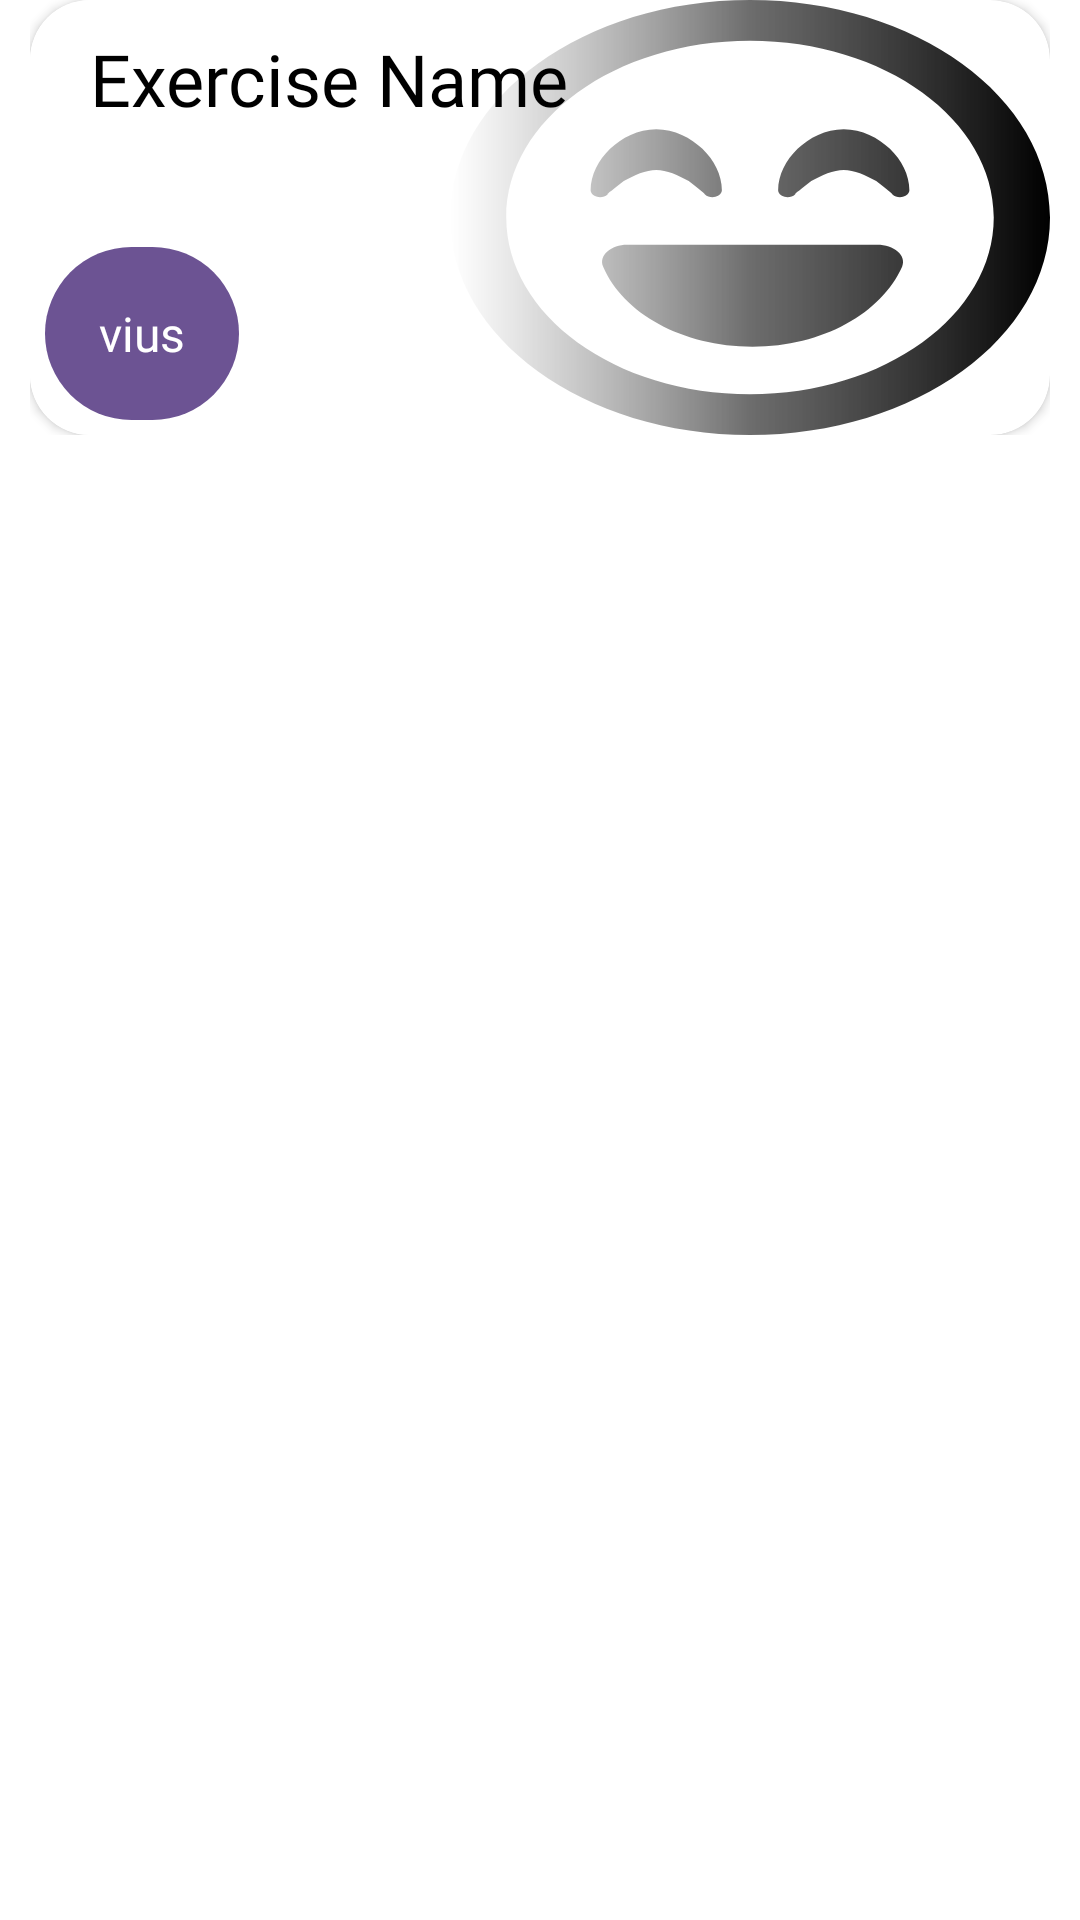

Layout XML and referenced resources for this Android screen:
<!-- AndroidManifest.xml: application theme Base.Theme.Deskercise -->
<!-- res/layout/recycler_view_item_available_exercise_group_preview.xml -->
<?xml version="1.0" encoding="utf-8"?>
<androidx.constraintlayout.widget.ConstraintLayout xmlns:android="http://schemas.android.com/apk/res/android"
    xmlns:app="http://schemas.android.com/apk/res-auto"
    xmlns:cardView="http://schemas.android.com/apk/res-auto"
    android:layout_width="match_parent"
    android:layout_height="150dp"
    android:layout_gravity="center_horizontal"
    android:paddingStart="10dp"
    android:paddingEnd="10dp"
    android:layout_marginBottom="15dp"

    >

    <LinearLayout
        app:layout_constraintTop_toTopOf="parent"
        app:layout_constraintStart_toStartOf="parent"
        android:layout_width="fill_parent"
        android:layout_height="150dp"
        android:gravity="center_horizontal"

        android:paddingBottom="5dp"
        android:orientation="vertical" >

        <androidx.cardview.widget.CardView
            android:layout_width="match_parent"
            android:layout_height="wrap_content"
            cardView:cardCornerRadius="20dp">

            <ImageView
                android:layout_width="200dp"
                android:layout_height="match_parent"
                android:src="@drawable/transparent_gradient_left_right"
                android:id="@+id/iv_square_gif"
                android:adjustViewBounds="true"
                android:scaleType="centerCrop"
                android:layout_gravity="end"
                android:background="@drawable/vas_laugh"

                />


                <LinearLayout
                    android:layout_width="match_parent"
                    android:layout_height="wrap_content"
                    android:background="@drawable/transparent_gradient_left_right"
                    android:layout_gravity = "start|bottom"
                    android:gravity="start|bottom"
                    android:orientation="vertical">

                    <TextView
                        android:id="@+id/tv_exerciseTitle"
                        android:layout_width="wrap_content"
                        android:layout_height="wrap_content"
                        android:layout_marginStart="20dp"
                        android:layout_marginTop="10dp"
                        android:layout_marginBottom="5dp"
                        android:fontFamily="@font/poppins_bold"
                        android:text="Exercise Name"
                        android:textAlignment="inherit"
                        android:textColor="@color/colorPrimaryInverse"
                        android:textSize="24dp"
                        app:layout_constraintTop_toTopOf="parent" />

                    <View
                        android:layout_width="0dp"
                        android:layout_height="0dp"
                        android:layout_weight="1" />

                    <LinearLayout
                        android:id="@+id/setButton"
                        android:layout_width="wrap_content"
                        android:layout_height="wrap_content"
                        android:background="@drawable/rounder_button"
                        android:padding="18dp"

                        android:layout_marginStart="5dp"
                        android:layout_gravity="bottom"
                        android:orientation="horizontal"
                        android:layout_marginBottom="5dp">

                        <TextView

                            android:id="@+id/tv_exerciseRep_val"
                            android:layout_width="wrap_content"
                            android:layout_height="wrap_content"
                            android:fontFamily="@font/poppins_bold"
                            android:textColor="@color/white"
                            android:text="vius"
                            android:textSize="16dp"
                            app:layout_constraintStart_toStartOf="@+id/ll_box_1"
                            app:layout_constraintTop_toTopOf="parent"/>

                    </LinearLayout>



                </LinearLayout>



        </androidx.cardview.widget.CardView>

    </LinearLayout>


</androidx.constraintlayout.widget.ConstraintLayout>
<!-- resources referenced by this layout -->
<resources>
  <color name="colorPrimaryInverse">#FF000000</color>
  <color name="white">#FFFFFFFF</color>
  <!-- drawable rounder_button (drawable) -->
  <?xml version="1.0" encoding="utf-8"?>
  <shape xmlns:android="http://schemas.android.com/apk/res/android"
      android:padding="10dp"
      android:shape="rectangle">
      
      <solid android:color="@color/deskGreen" />
      <corners android:radius="50dp" />
  </shape>
  <!-- drawable transparent_gradient_left_right (drawable) -->
  <?xml version="1.0" encoding="utf-8"?>
  <shape xmlns:android="http://schemas.android.com/apk/res/android"
      android:shape="rectangle">
  
      <gradient
          android:centerColor="#4DFFFFFF"
          android:endColor="#00ffffff"
          android:startColor="#FFFFFF" />
  </shape>
  <style name="Base.Theme.Deskercise" parent="Theme.MaterialComponents.Light.NoActionBar">
          <item name="android:navigationBarColor">@android:color/transparent</item>
          <item name="android:windowDrawsSystemBarBackgrounds">true</item>
          <item name="android:statusBarColor">@android:color/transparent</item>
          <item name="android:windowLightStatusBar">?attr/isLightTheme</item>
          
          <item name="colorPrimary">@color/deskGreen</item>
          <item name="colorPrimaryVariant">@color/deskDarkGreen</item>
          <item name="colorOnSurface">@color/deskLightShadeGreen</item>
  
  
          <item name="colorOnPrimary">@color/white</item>
          
          <item name="colorSecondary">@color/teal_200</item>
          <item name="colorSecondaryVariant">@color/teal_700</item>
          <item name="colorOnSecondary">@color/black</item>
          
  
          
          <item name="android:textColor">@color/black</item>
          <item name="android:textSize">16sp</item>
          <item name="android:windowFullscreen">true</item>
          <item name="windowActionBar">false</item>
          <item name="windowNoTitle">true</item>
  
  
  
      </style>
  <color name="deskGreen">#6c5393</color>
  <color name="deskDarkGreen">#5e4486</color>
  <color name="deskLightShadeGreen">#4b3173</color>
  <color name="teal_200">#FF03DAC5</color>
  <color name="teal_700">#FF018786</color>
  <color name="black">#FF000000</color>
</resources>
